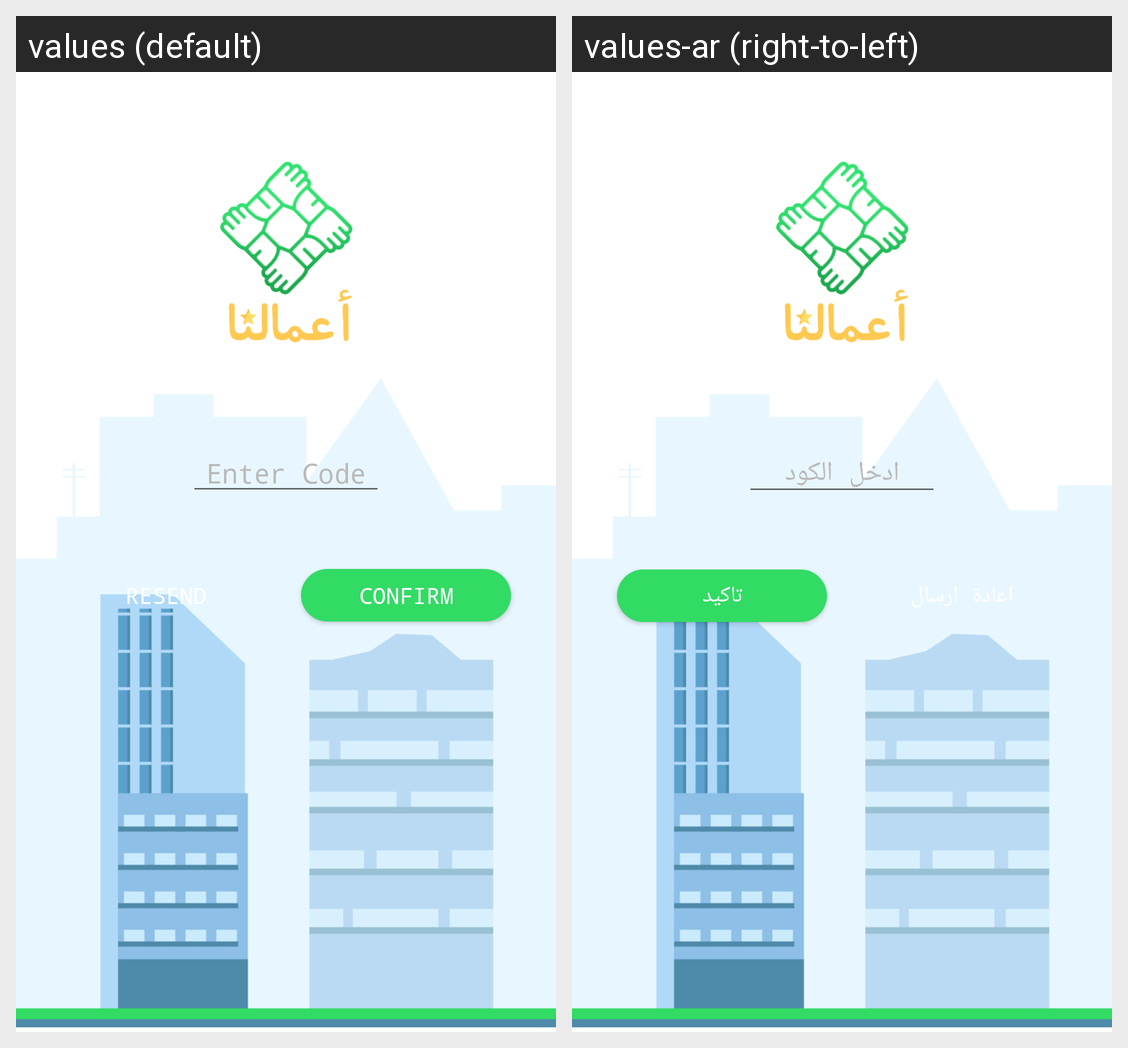

The Android screen above is rendered under two locales of the same app. Produce the string resources it draws, with the default and per-locale values.
Android screen res/layout/fragment_code_verification.xml rendered under 2 locales, left to right: values (default), values-ar (right-to-left). Device: Nexus 5 (rendered at 1080×1920; each locale shown at half size, 540×960, under a caption strip naming it); theme AppTheme.
Strings drawn on this screen, with the default value and each locale's value (text and hints the layout hard-codes, and strings that could not be matched under every locale, appear in the picture but are not listed):

enter_code
  values: Enter Code
  values-ar: ادخل الكود

confirm
  values: Confirm
  values-ar: تاكيد
